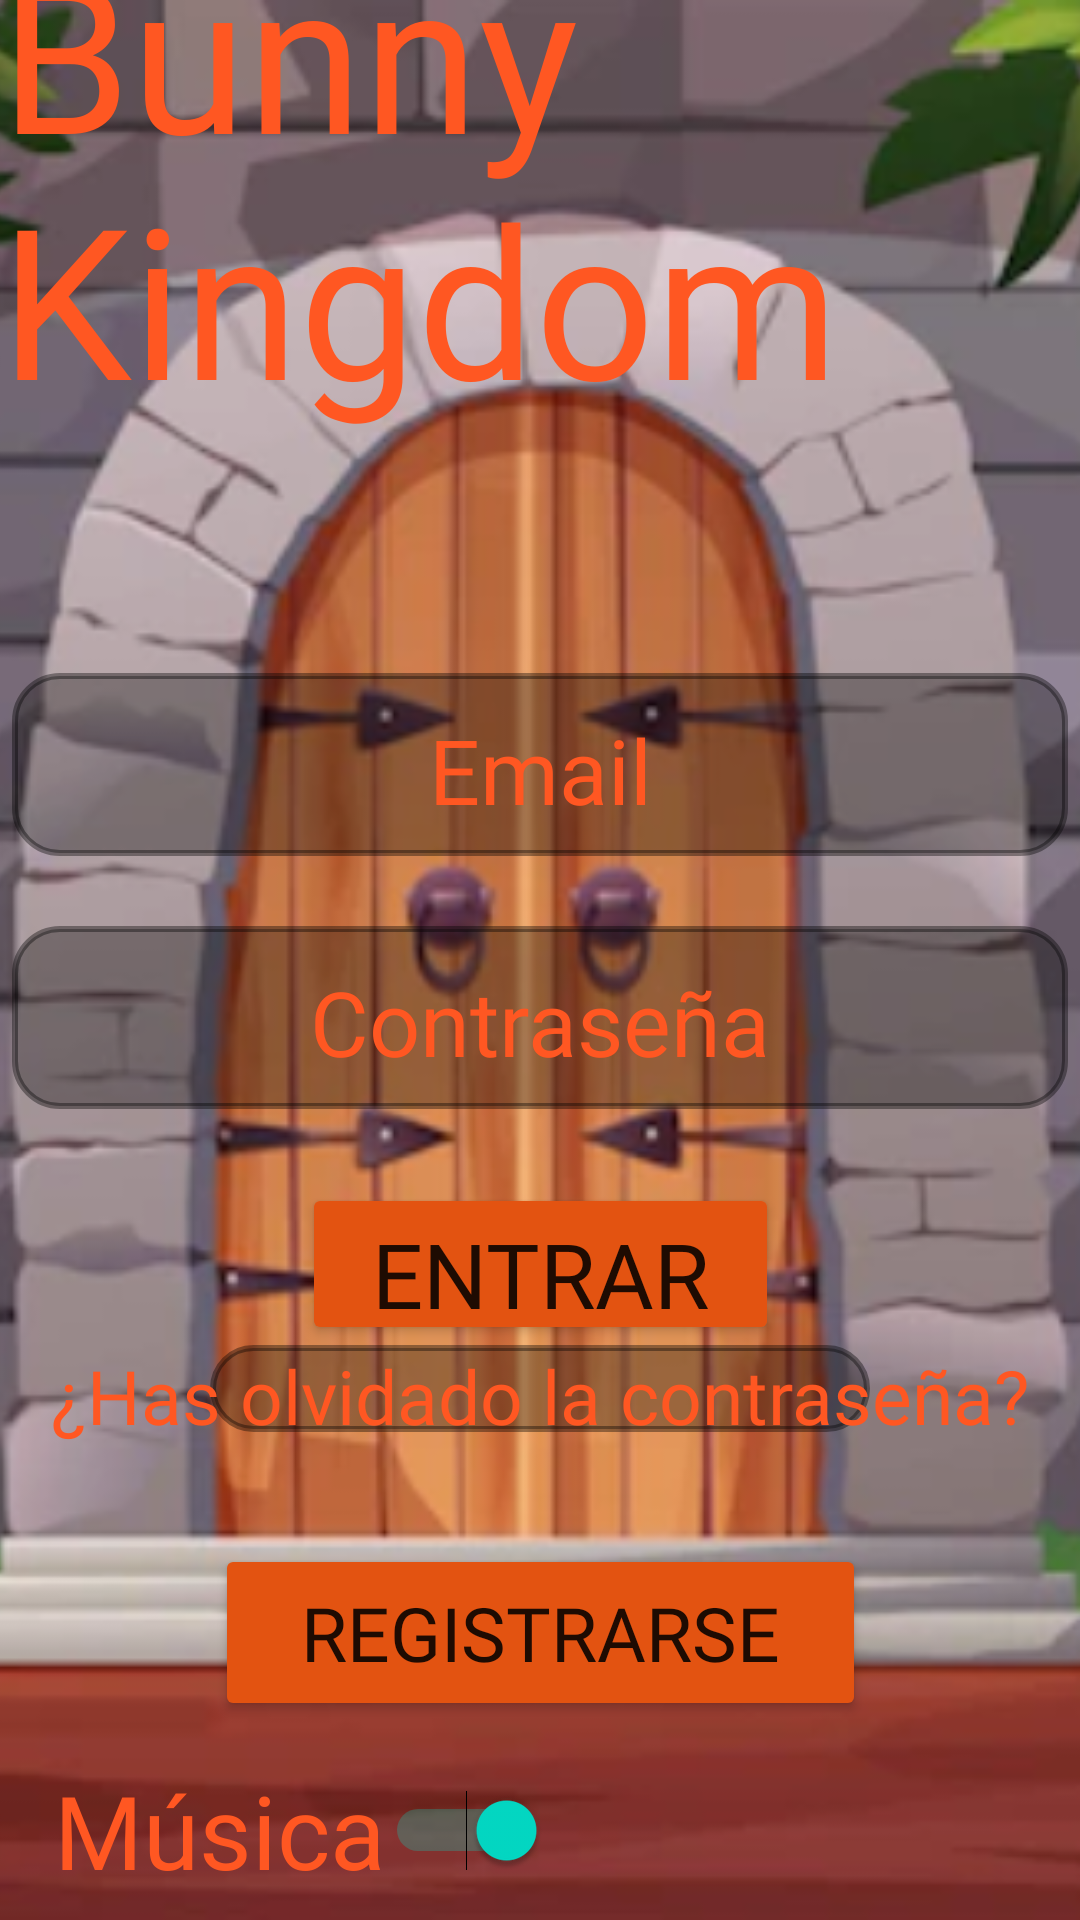

Reconstruct the res/layout file that produces this screen, plus the resources it refers to.
<!-- AndroidManifest.xml: application theme Theme.PROYECTOBKD -->
<!-- res/layout/activity_login.xml -->
<?xml version="1.0" encoding="utf-8"?>
<androidx.constraintlayout.widget.ConstraintLayout xmlns:android="http://schemas.android.com/apk/res/android"
    xmlns:app="http://schemas.android.com/apk/res-auto"
    xmlns:tools="http://schemas.android.com/tools"
    android:layout_width="match_parent"
    android:layout_height="match_parent"
    tools:context=".Login">

    <ImageView
        android:id="@+id/iMarco"
        android:layout_width="match_parent"
        android:layout_height="match_parent"
        android:contentDescription="@string/Fondo"
        android:scaleType="centerCrop"
        app:layout_constraintBottom_toBottomOf="parent"
        app:layout_constraintEnd_toEndOf="parent"
        app:layout_constraintHorizontal_bias="1.0"
        app:layout_constraintStart_toStartOf="parent"
        app:layout_constraintTop_toTopOf="parent"
        app:layout_constraintVertical_bias="0.0"
        app:srcCompat="@drawable/porton"
        tools:ignore="ImageContrastCheck" />

    <TextView
        android:id="@+id/tRegistrar"
        android:layout_width="wrap_content"
        android:layout_height="wrap_content"
        android:fontFamily="@font/enchanted_land"
        android:text="@string/titulo"
        android:textColor="#FF5722"
        android:textSize="70sp"
        app:layout_constraintBottom_toTopOf="@+id/guideline2"
        app:layout_constraintEnd_toEndOf="parent"
        app:layout_constraintHorizontal_bias="0.495"
        app:layout_constraintStart_toStartOf="parent"
        app:layout_constraintTop_toTopOf="@+id/iMarco"
        tools:ignore="TextContrastCheck" />

    <Button
        android:id="@+id/bLogin"
        android:layout_width="159dp"
        android:layout_height="54dp"
        android:backgroundTint="#E35311"
        android:fontFamily="@font/enchanted_land"
        android:text="@string/Entrar"
        android:textSize="30sp"
        app:cornerRadius="10dp"
        app:iconTint="#00FFFFFF"
        app:layout_constraintBottom_toBottomOf="parent"
        app:layout_constraintEnd_toEndOf="parent"
        app:layout_constraintStart_toStartOf="parent"
        app:layout_constraintTop_toBottomOf="@+id/tRegistrar"
        app:layout_constraintVertical_bias="0.565"
        tools:ignore="TextContrastCheck" />

    <Button
        android:id="@+id/bRegistarse"
        android:layout_width="217dp"
        android:layout_height="59dp"
        android:backgroundTint="#E35311"
        android:fontFamily="@font/enchanted_land"
        android:text="@string/Registrarse"
        android:textSize="25sp"
        app:cornerRadius="10dp"
        app:iconTint="#00FFFFFF"
        app:layout_constraintBottom_toBottomOf="parent"
        app:layout_constraintEnd_toEndOf="parent"
        app:layout_constraintStart_toStartOf="parent"
        app:layout_constraintTop_toBottomOf="@+id/bLogin"
        tools:ignore="TextContrastCheck" />

    <androidx.constraintlayout.widget.Guideline
        android:id="@+id/guideline2"
        android:layout_width="wrap_content"
        android:layout_height="wrap_content"
        android:orientation="horizontal"
        app:layout_constraintGuide_percent="0.18" />

    <ImageView
        android:id="@+id/fUser"
        android:layout_width="352dp"
        android:layout_height="61dp"
        android:alpha="@dimen/material_emphasis_disabled"
        android:contentDescription="@string/Sombreado"
        app:layout_constraintBottom_toTopOf="@+id/bLogin"
        app:layout_constraintEnd_toEndOf="parent"
        app:layout_constraintStart_toStartOf="parent"
        app:layout_constraintTop_toTopOf="@+id/guideline2"
        app:srcCompat="@drawable/shape_black"
        tools:ignore="ImageContrastCheck" />

    <EditText
        android:id="@+id/logUsu"
        android:layout_width="wrap_content"
        android:layout_height="wrap_content"
        android:autofillHints=""
        android:ems="10"
        android:fontFamily="@font/enchanted_land"
        android:gravity="center"
        android:hint="@string/Email"
        android:inputType="textPersonName"
        android:singleLine="false"
        android:textColor="#ED5C2E"
        android:textSize="30sp"
        android:backgroundTint="#00FFFFFF"
        app:layout_constraintBottom_toTopOf="@+id/bLogin"
        app:layout_constraintEnd_toEndOf="parent"
        app:layout_constraintStart_toStartOf="parent"
        app:layout_constraintTop_toTopOf="@+id/guideline2"
        tools:ignore="TextContrastCheck" />

    <ImageView
        android:id="@+id/fEmail"
        android:layout_width="352dp"
        android:layout_height="61dp"
        android:alpha="@dimen/material_emphasis_disabled"
        android:contentDescription="@string/Sombreado"
        app:layout_constraintBottom_toTopOf="@+id/bLogin"
        app:layout_constraintEnd_toEndOf="parent"
        app:layout_constraintStart_toStartOf="parent"
        app:layout_constraintTop_toBottomOf="@+id/logUsu"
        app:srcCompat="@drawable/shape_black" />

    <ImageView
        android:id="@+id/fOlvidar"
        android:layout_width="220dp"
        android:layout_height="29dp"
        android:alpha="@dimen/material_emphasis_disabled"
        android:contentDescription="@string/Sombreado"
        app:layout_constraintEnd_toEndOf="parent"
        app:layout_constraintStart_toStartOf="parent"
        app:layout_constraintTop_toBottomOf="@+id/bLogin"
        app:srcCompat="@drawable/shape_black"
        tools:ignore="ImageContrastCheck" />

    <EditText
        android:id="@+id/logPass"
        android:layout_width="wrap_content"
        android:layout_height="wrap_content"
        android:autofillHints=""
        android:ems="10"
        android:fontFamily="@font/enchanted_land"
        android:gravity="center"
        android:hint="@string/Contraseña"
        android:inputType="textPassword"
        android:singleLine="false"
        android:textColor="#ED5C2E"
        android:textSize="30sp"
        android:backgroundTint="#00FFFFFF"

        app:layout_constraintBottom_toTopOf="@+id/bLogin"
        app:layout_constraintEnd_toEndOf="parent"
        app:layout_constraintStart_toStartOf="parent"
        app:layout_constraintTop_toBottomOf="@+id/logUsu" />

    <TextView
        android:id="@+id/tOlividado"
        android:layout_width="wrap_content"
        android:layout_height="wrap_content"
        android:fontFamily="@font/enchanted_land"
        android:text="@string/Olvidado"
        android:textColor="#FF5722"
        android:textSize="25sp"
        app:layout_constraintEnd_toEndOf="parent"
        app:layout_constraintStart_toStartOf="parent"
        app:layout_constraintTop_toBottomOf="@+id/bLogin" />

    <Switch
        android:id="@+id/sMLogin"
        android:layout_width="wrap_content"
        android:layout_height="wrap_content"
        android:backgroundTint="#00FF5722"
        android:checked="true"
        android:fontFamily="@font/enchanted_land"
        android:showText="false"
        android:splitTrack="false"
        android:text="@string/Musica"
        android:textColor="#FF5722"
        android:textColorHighlight="#FF5722"
        android:textColorLink="#FF5722"
        android:textSize="34sp"
        app:layout_constraintBottom_toBottomOf="parent"
        app:layout_constraintStart_toStartOf="@+id/guideline25"
        app:layout_constraintTop_toTopOf="@+id/guideline24" />
    <androidx.constraintlayout.widget.Guideline
        android:id="@+id/guideline24"
        android:layout_width="wrap_content"
        android:layout_height="wrap_content"
        android:orientation="horizontal"
        app:layout_constraintGuide_end="60dp" />

    <androidx.constraintlayout.widget.Guideline
        android:id="@+id/guideline25"
        android:layout_width="wrap_content"
        android:layout_height="wrap_content"
        android:orientation="vertical"
        app:layout_constraintGuide_begin="18dp" />


</androidx.constraintlayout.widget.ConstraintLayout>
<!-- resources referenced by this layout -->
<resources>
  <!-- drawable porton: png bitmap (drawable, 663924 bytes) -->
  <!-- drawable shape_black (drawable) -->
  <?xml version="1.0" encoding="utf-8"?>
  <shape xmlns:android="http://schemas.android.com/apk/res/android"
      android:shape="rectangle">
  
      <solid android:color="#D5000000"
          />
  
      <padding
          android:bottom="7dp"
          android:left="7dp"
          android:right="7dp"
          android:top="7dp" />
  
      <stroke
          android:width="2dp"
          android:color="@color/black" />
  
      <corners android:radius="15dp" />
  
  </shape>
  <string name="Email">Email</string>
  <string name="Entrar">Entrar</string>
  <string name="Fondo">Fondo</string>
  <string name="Musica">Música</string>
  <string name="Olvidado">¿Has olvidado la contraseña?</string>
  <string name="Registrarse">Registrarse</string>
  <string name="Sombreado">Sombreado</string>
  <string name="titulo">Bunny Kingdom</string>
  <style name="Theme.PROYECTOBKD" parent="Theme.MaterialComponents.DayNight.NoActionBar">
          
          <item name="colorPrimary">@color/purple_500</item>
          <item name="colorPrimaryVariant">@color/purple_700</item>
          <item name="colorOnPrimary">@color/white</item>
          
          <item name="colorSecondary">@color/teal_200</item>
          <item name="colorSecondaryVariant">@color/teal_700</item>
          <item name="colorOnSecondary">@color/black</item>
          
          <item name="android:statusBarColor">?attr/colorPrimaryVariant</item>
          
          <item name="android:textColorHint">#FF5722</item>
      </style>
  <color name="black">#FF000000</color>
  <color name="purple_500">#FF6200EE</color>
  <color name="purple_700">#FF3700B3</color>
  <color name="white">#FFFFFFFF</color>
  <color name="teal_200">#FF03DAC5</color>
  <color name="teal_700">#FF018786</color>
</resources>
